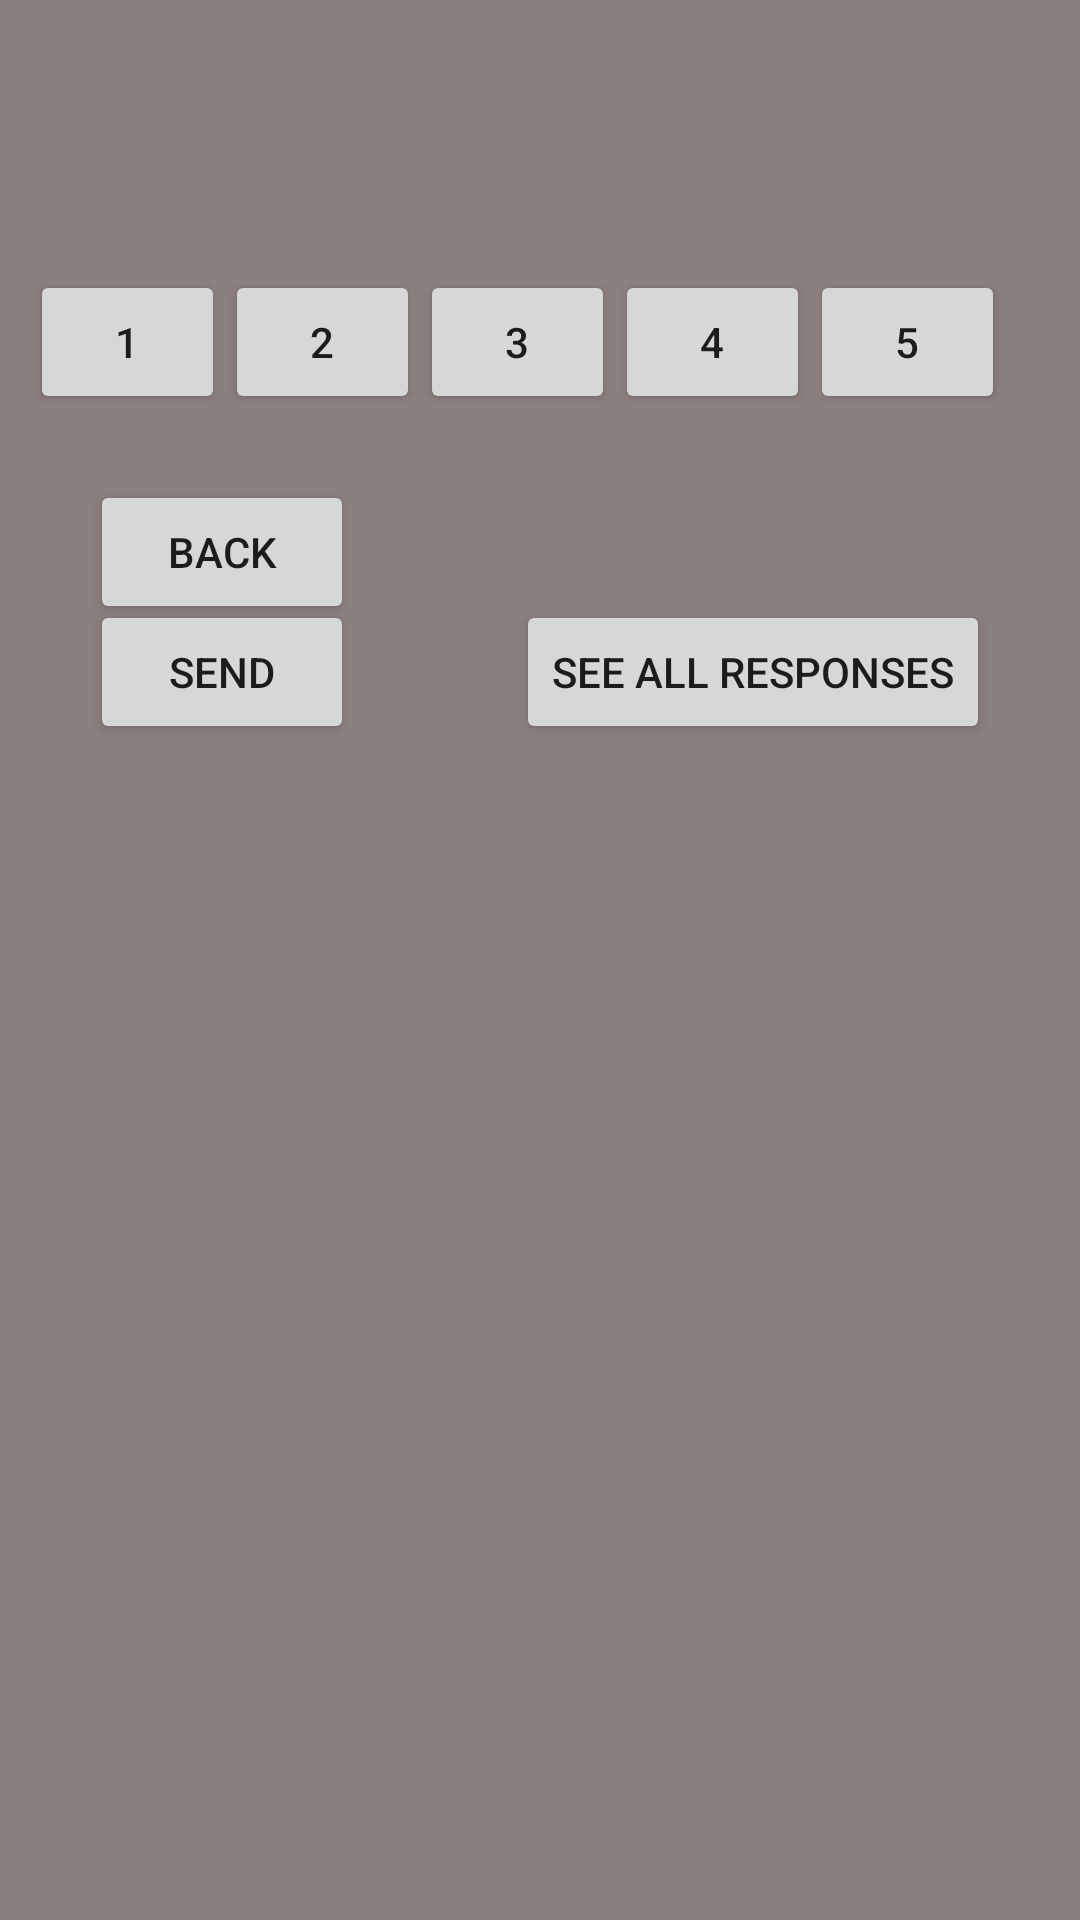

Layout XML and referenced resources for this Android screen:
<!-- AndroidManifest.xml: application theme AppTheme -->
<!-- res/layout/fragment_join_group.xml -->
<?xml version="1.0" encoding="utf-8"?>
<FrameLayout xmlns:android="http://schemas.android.com/apk/res/android"
    xmlns:tools="http://schemas.android.com/tools"
    android:layout_width="match_parent"
    android:layout_height="match_parent"
    tools:context=".Fragments.JoinGroupFragment">

    
    <TextView
        android:id="@+id/questionText"
        android:layout_width="match_parent"
        android:layout_height="wrap_content"
        android:layout_marginTop="30dp"
        android:textAlignment="center"
        android:textSize="20sp"/>

    <LinearLayout
        android:id="@+id/cardLayout"
        android:layout_width="match_parent"
        android:layout_height="wrap_content"
        android:layout_below="@+id/questionText"
        android:layout_centerHorizontal="true"
        android:layout_marginTop="80dp"
        android:orientation="horizontal"
        android:padding="10dp">

        <Button
            android:id="@+id/button_1"
            android:layout_width="65dp"
            android:layout_height="wrap_content"
            android:text="1" />

        <Button
            android:id="@+id/button_2"
            android:layout_width="65dp"
            android:layout_height="wrap_content"
            android:text="2" />

        <Button
            android:id="@+id/button_3"
            android:layout_width="65dp"
            android:layout_height="wrap_content"
            android:text="3" />


        <Button
            android:id="@+id/button_4"
            android:layout_width="65dp"
            android:layout_height="wrap_content"
            android:text="4" />

        <Button
            android:id="@+id/button_5"
            android:layout_width="65dp"
            android:layout_height="wrap_content"
            android:text="5" />


    </LinearLayout>

    <Button
        android:id="@+id/button_send"
        android:layout_width="wrap_content"
        android:layout_height="wrap_content"
        android:layout_marginTop="200dp"
        android:layout_gravity="left"
        android:layout_marginLeft="30dp"
        android:text="@string/send" />

    <Button
        android:id="@+id/button_evaluation"
        android:layout_width="wrap_content"
        android:layout_height="wrap_content"
        android:layout_marginTop="200dp"
        android:layout_gravity="right"
        android:layout_marginRight="30dp"
        android:text="@string/seeAllResponses" />

    <Button
        android:id="@+id/button_goBack"
        android:layout_width="wrap_content"
        android:layout_height="wrap_content"
        android:layout_marginTop="160dp"
        android:layout_gravity="left"
        android:layout_marginLeft="30dp"
        android:layout_marginRight="30dp"
        android:text="BACK" />


</FrameLayout>
<!-- resources referenced by this layout -->
<resources>
  <string name="seeAllResponses">"see all responses"</string>
  <string name="send">"Send"</string>
  <style name="AppTheme" parent="Theme.AppCompat.Light.DarkActionBar">
          
          <item name="colorPrimary">@color/colorPrimary</item>
          <item name="colorPrimaryDark">@color/colorPrimaryDark</item>
          <item name="colorAccent">@color/colorAccent</item>
          <item name="android:windowBackground"> @color/windowBackground</item>
      </style>
  <color name="colorPrimary">	#4c1130</color>
  <color name="colorPrimaryDark">#4c1130</color>
  <color name="colorAccent">#D81B60</color>
  <color name="windowBackground"> #8c7f7f</color>
</resources>
